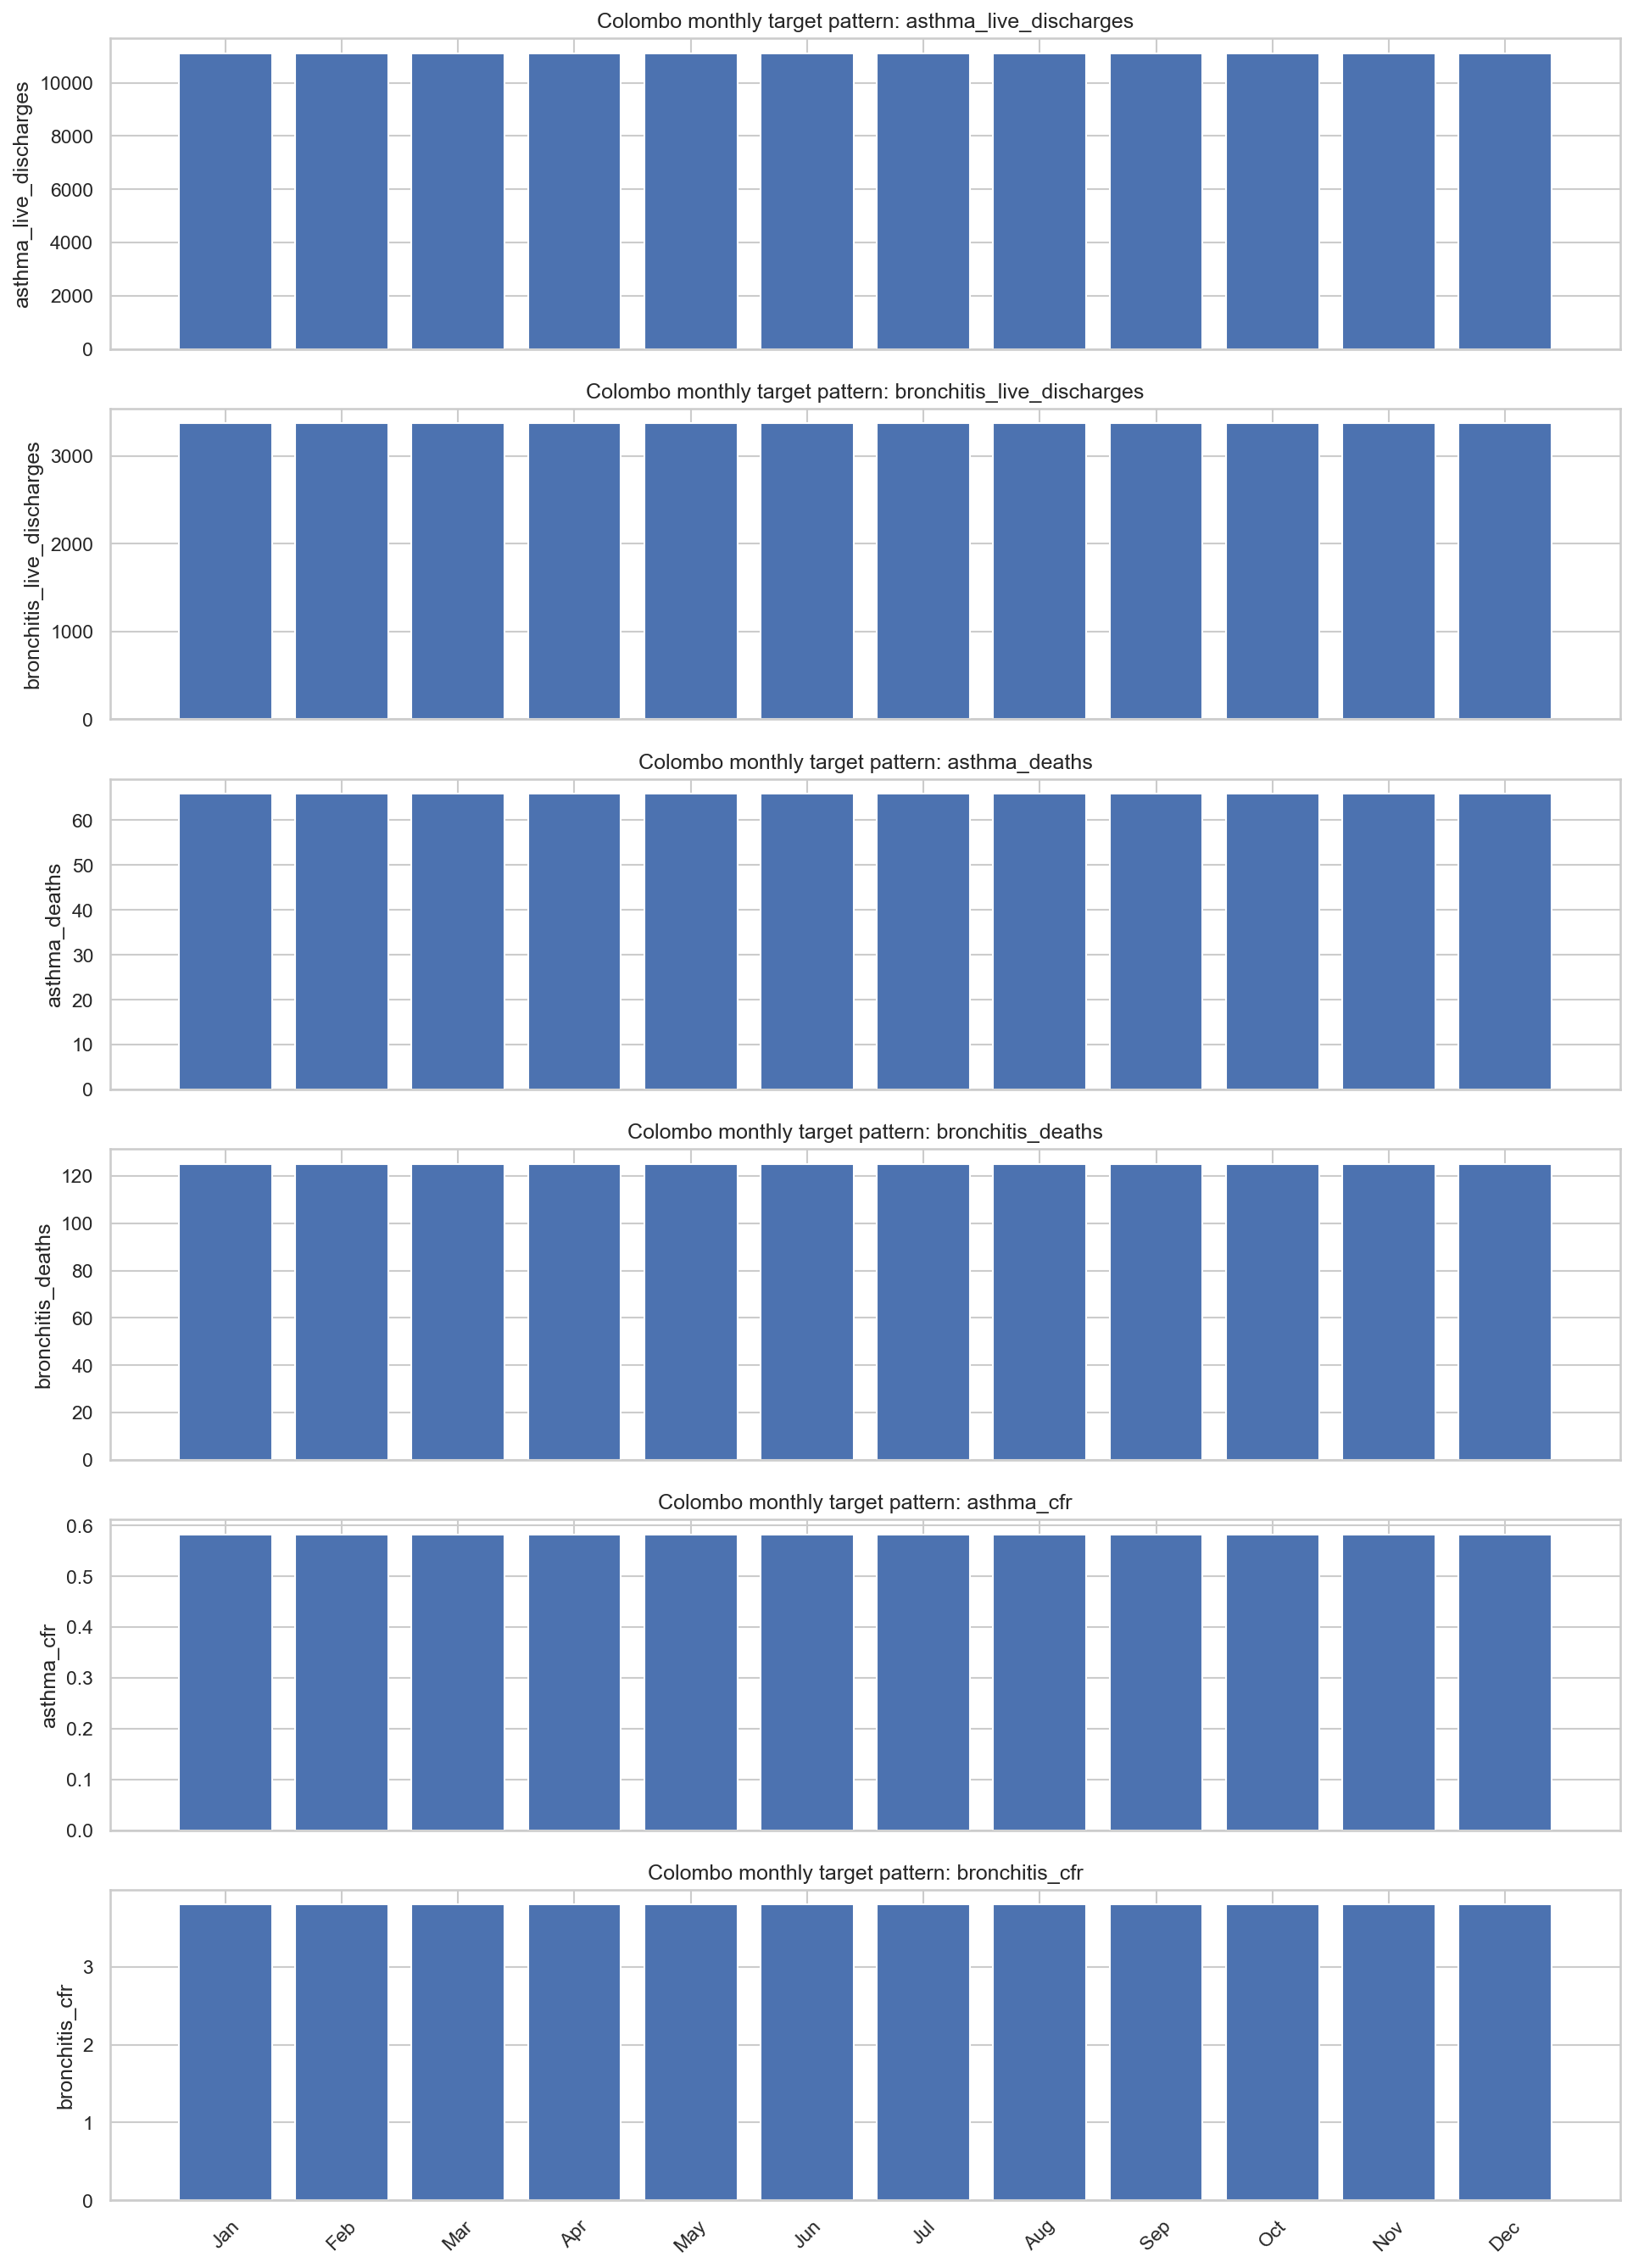

Values plotted in this chart, from the file beside it:
month, asthma_live_discharges, bronchitis_live_discharges, asthma_deaths, bronchitis_deaths, asthma_cfr, bronchitis_cfr
January, 11120, 3371, 65.91, 125.0, 0.5827, 3.797
February, 11120, 3371, 65.91, 125.0, 0.5827, 3.797
March, 11120, 3371, 65.91, 125.0, 0.5827, 3.797
April, 11120, 3371, 65.91, 125.0, 0.5827, 3.797
May, 11120, 3371, 65.91, 125.0, 0.5827, 3.797
June, 11120, 3371, 65.91, 125.0, 0.5827, 3.797
July, 11120, 3371, 65.91, 125.0, 0.5827, 3.797
August, 11120, 3371, 65.91, 125.0, 0.5827, 3.797
September, 11120, 3371, 65.91, 125.0, 0.5827, 3.797
October, 11120, 3371, 65.91, 125.0, 0.5827, 3.797
November, 11120, 3371, 65.91, 125.0, 0.5827, 3.797
December, 11120, 3371, 65.91, 125.0, 0.5827, 3.797
